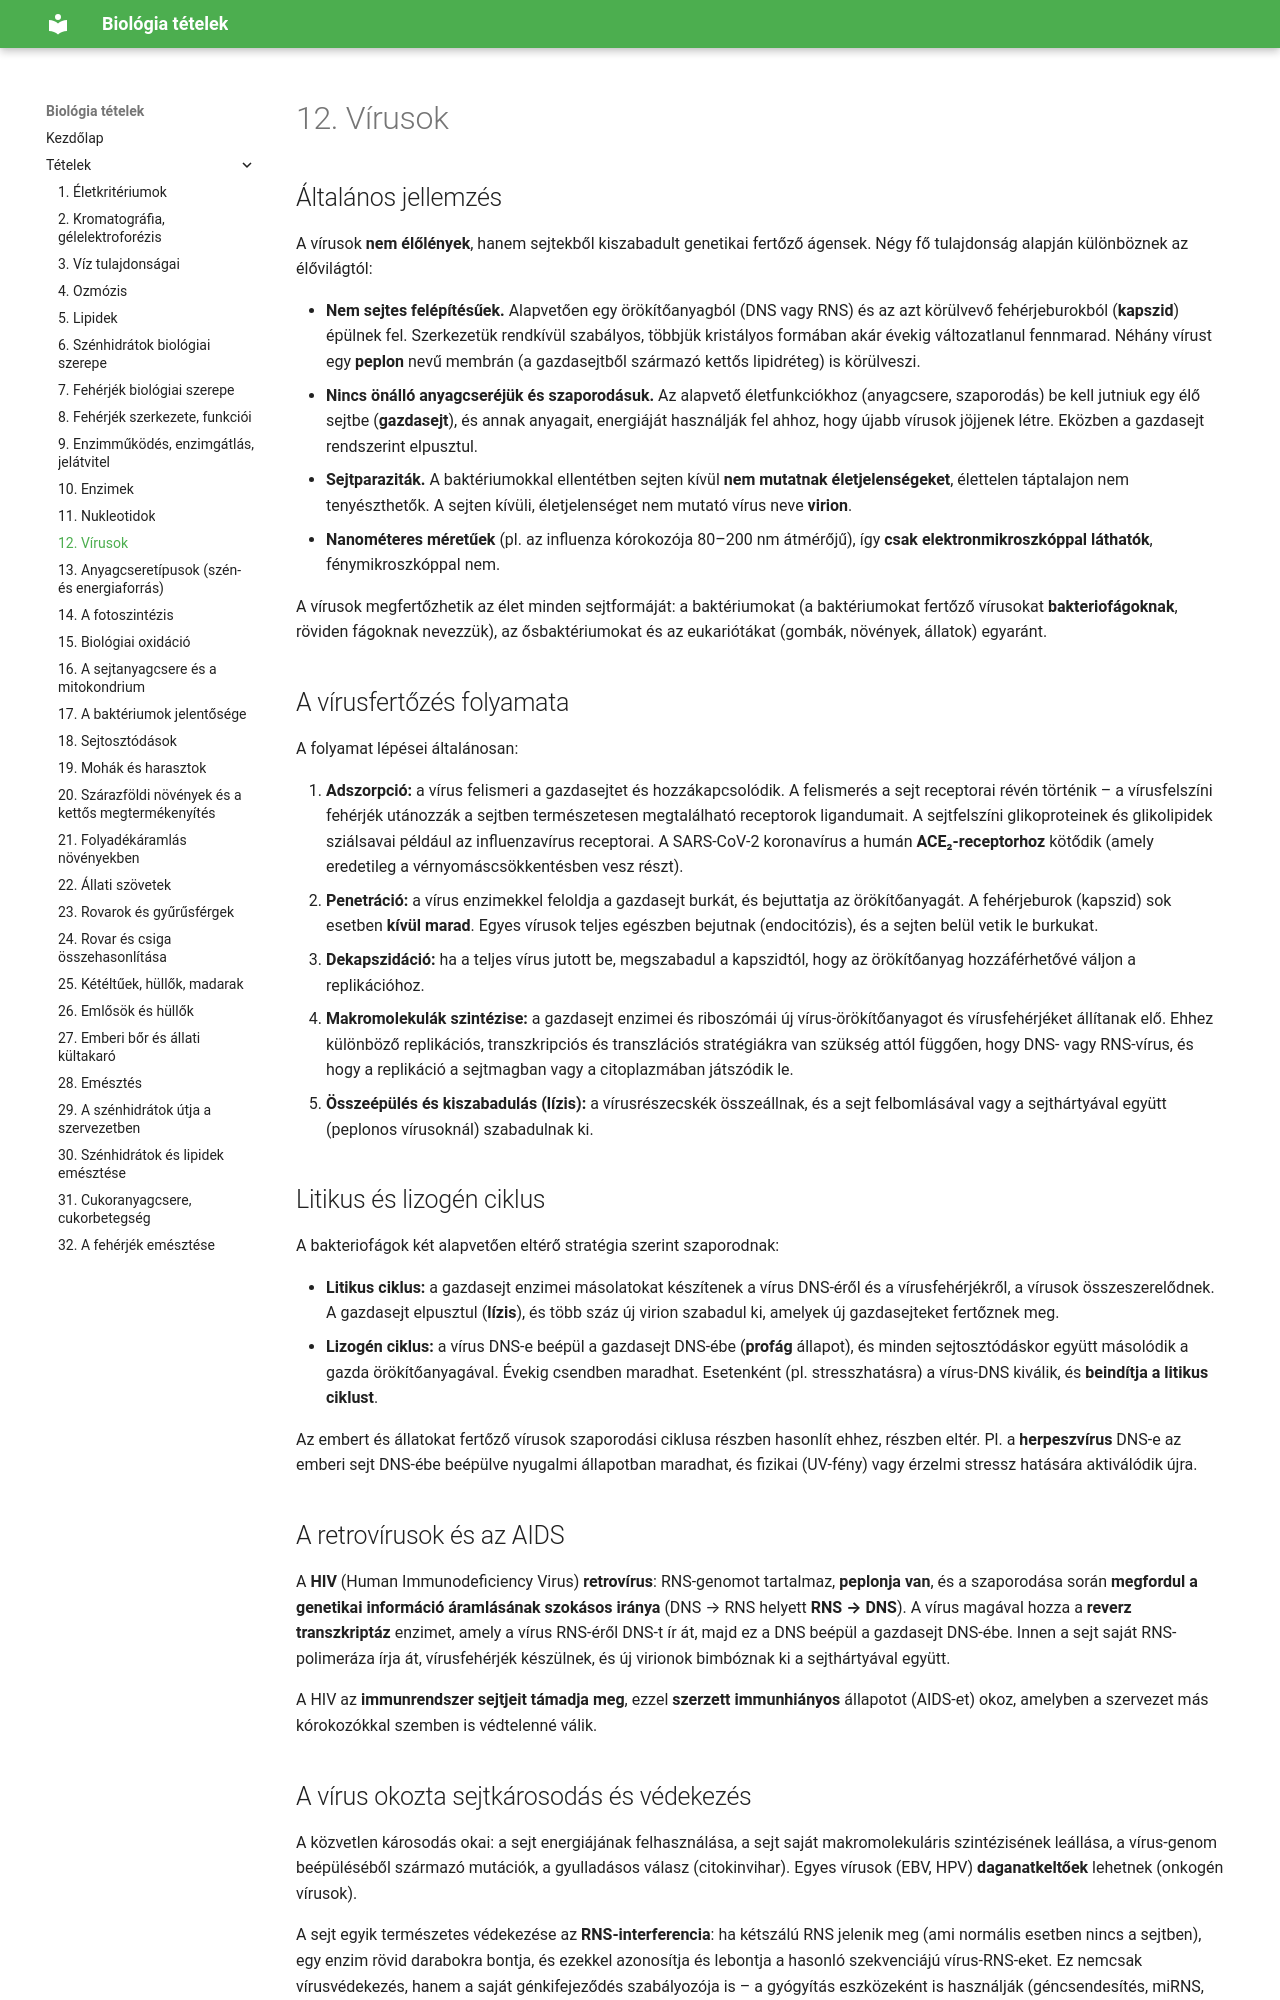

repository: ERGO-NET/bio-erettsegi-vazlatok · page: 12-virusok/index.html · generator: mkdocs

# 12. Vírusok

## Általános jellemzés

A vírusok **nem élőlények**, hanem sejtekből kiszabadult genetikai fertőző ágensek. Négy fő tulajdonság alapján különböznek az élővilágtól:

- **Nem sejtes felépítésűek.** Alapvetően egy örökítőanyagból (DNS vagy RNS) és az azt körülvevő fehérjeburokból (**kapszid**) épülnek fel. Szerkezetük rendkívül szabályos, többjük kristályos formában akár évekig változatlanul fennmarad. Néhány vírust egy **peplon** nevű membrán (a gazdasejtből származó kettős lipidréteg) is körülveszi.
- **Nincs önálló anyagcseréjük és szaporodásuk.** Az alapvető életfunkciókhoz (anyagcsere, szaporodás) be kell jutniuk egy élő sejtbe (**gazdasejt**), és annak anyagait, energiáját használják fel ahhoz, hogy újabb vírusok jöjjenek létre. Eközben a gazdasejt rendszerint elpusztul.
- **Sejtparaziták.** A baktériumokkal ellentétben sejten kívül **nem mutatnak életjelenségeket**, élettelen táptalajon nem tenyészthetők. A sejten kívüli, életjelenséget nem mutató vírus neve **virion**.
- **Nanométeres méretűek** (pl. az influenza kórokozója 80–200 nm átmérőjű), így **csak elektronmikroszkóppal láthatók**, fénymikroszkóppal nem.

A vírusok megfertőzhetik az élet minden sejtformáját: a baktériumokat (a baktériumokat fertőző vírusokat **bakteriofágoknak**, röviden fágoknak nevezzük), az ősbaktériumokat és az eukariótákat (gombák, növények, állatok) egyaránt.

## A vírusfertőzés folyamata

A folyamat lépései általánosan:

1. **Adszorpció:** a vírus felismeri a gazdasejtet és hozzákapcsolódik. A felismerés a sejt receptorai révén történik – a vírusfelszíni fehérjék utánozzák a sejtben természetesen megtalálható receptorok ligandumait. A sejtfelszíni glikoproteinek és glikolipidek sziálsavai például az influenzavírus receptorai. A SARS-CoV-2 koronavírus a humán **ACE₂-receptorhoz** kötődik (amely eredetileg a vérnyomáscsökkentésben vesz részt).
2. **Penetráció:** a vírus enzimekkel feloldja a gazdasejt burkát, és bejuttatja az örökítőanyagát. A fehérjeburok (kapszid) sok esetben **kívül marad**. Egyes vírusok teljes egészben bejutnak (endocitózis), és a sejten belül vetik le burkukat.
3. **Dekapszidáció:** ha a teljes vírus jutott be, megszabadul a kapszidtól, hogy az örökítőanyag hozzáférhetővé váljon a replikációhoz.
4. **Makromolekulák szintézise:** a gazdasejt enzimei és riboszómái új vírus-örökítőanyagot és vírusfehérjéket állítanak elő. Ehhez különböző replikációs, transzkripciós és transzlációs stratégiákra van szükség attól függően, hogy DNS- vagy RNS-vírus, és hogy a replikáció a sejtmagban vagy a citoplazmában játszódik le.
5. **Összeépülés és kiszabadulás (lízis):** a vírusrészecskék összeállnak, és a sejt felbomlásával vagy a sejthártyával együtt (peplonos vírusoknál) szabadulnak ki.
